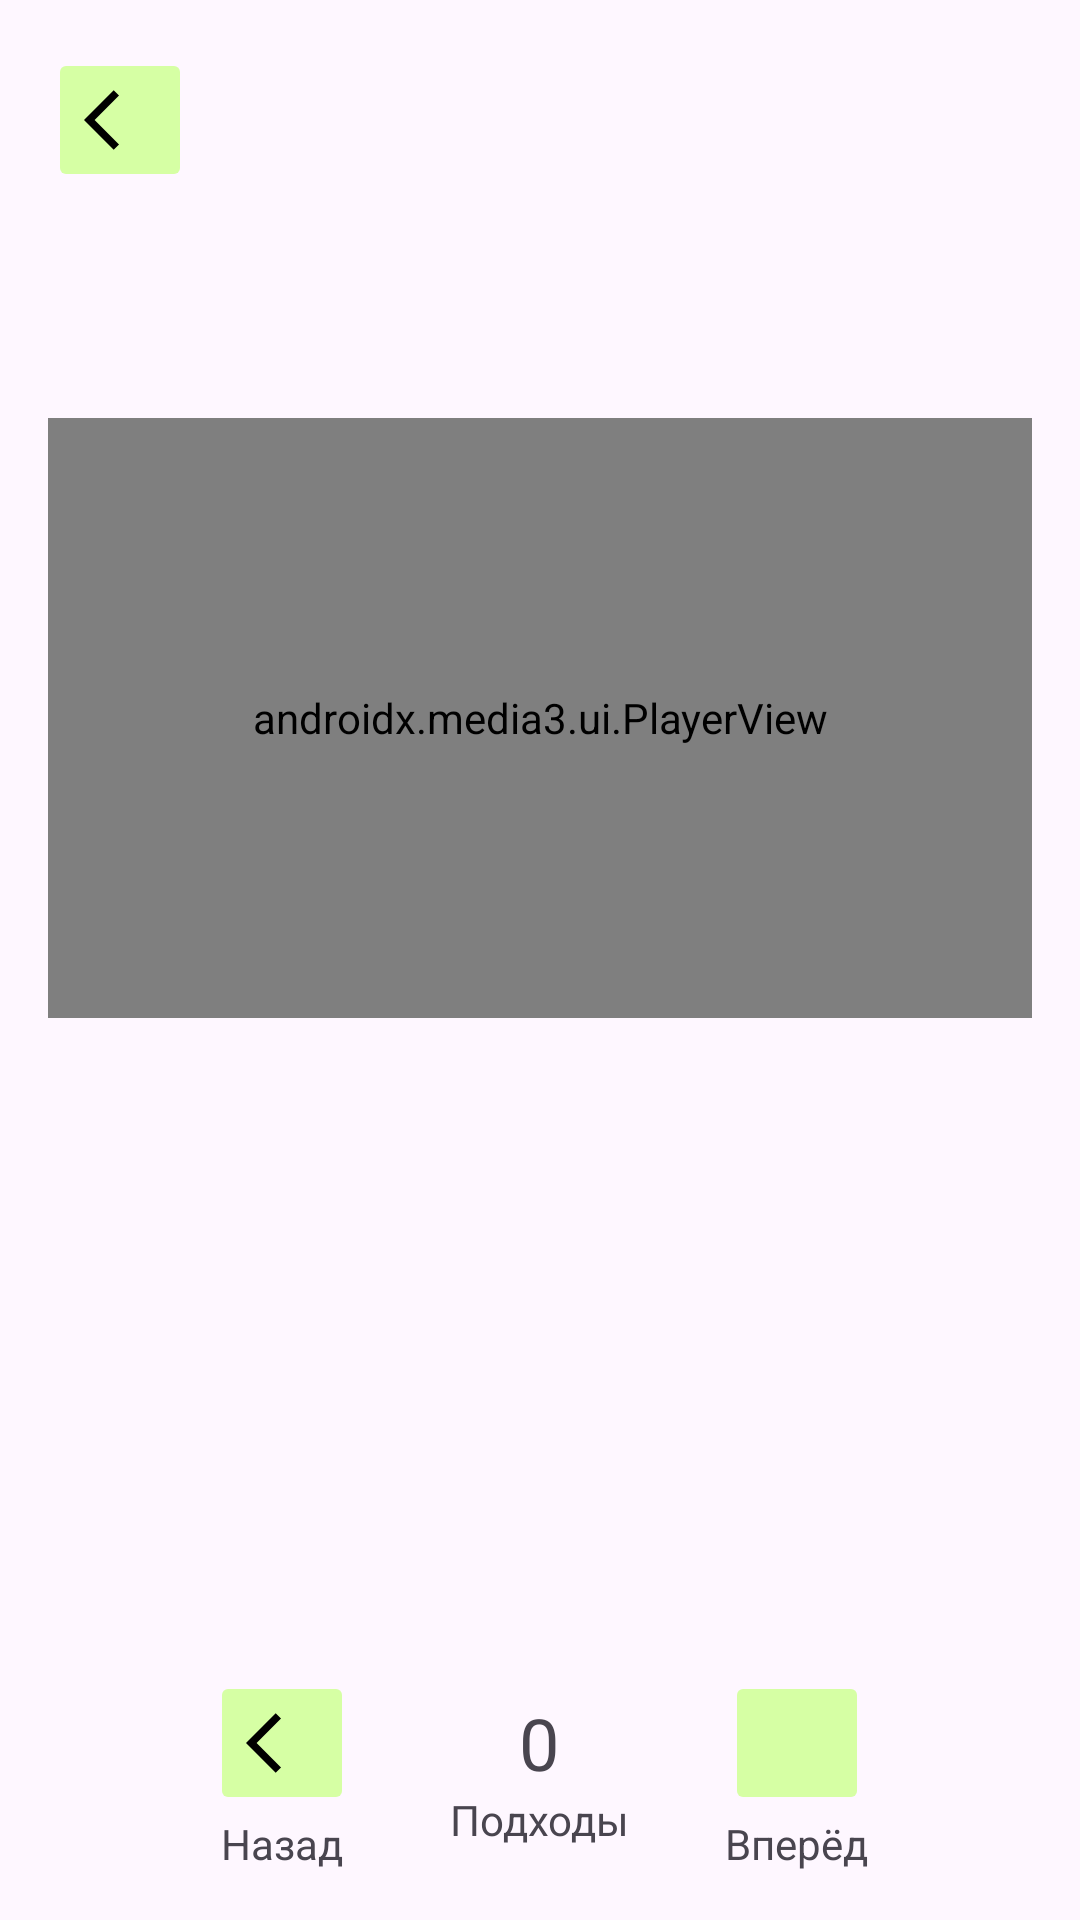

Write the Android layout XML for this screen, with the resource values it uses.
<!-- AndroidManifest.xml: application theme Theme.FitnessTKO -->
<!-- res/layout/fragment_workout_execution.xml -->
<?xml version="1.0" encoding="utf-8"?>
<androidx.constraintlayout.widget.ConstraintLayout
    xmlns:android="http://schemas.android.com/apk/res/android"
    xmlns:app="http://schemas.android.com/apk/res-auto"
    android:layout_width="match_parent"
    android:layout_height="match_parent"
    android:padding="16dp">

    <ImageButton
        android:id="@+id/btnBack"
        android:layout_width="48dp"
        android:layout_height="48dp"
        android:src="@drawable/ic_arrow_left"
        app:backgroundTint="@color/TKO_green"
        app:layout_constraintStart_toStartOf="parent"
        app:layout_constraintTop_toTopOf="parent"/>

    <TextView
        android:id="@+id/tvWorkoutName"
        android:layout_width="0dp"
        android:layout_height="wrap_content"
        android:textSize="24sp"
        android:textStyle="bold"
        app:layout_constraintEnd_toEndOf="parent"
        app:layout_constraintStart_toStartOf="parent"
        app:layout_constraintTop_toBottomOf="@id/btnBack"/>

    <TextView
        android:id="@+id/tvTimer"
        android:layout_width="wrap_content"
        android:layout_height="wrap_content"
        android:textSize="32sp"
        app:layout_constraintEnd_toEndOf="parent"
        app:layout_constraintStart_toStartOf="parent"
        app:layout_constraintTop_toBottomOf="@id/tvWorkoutName"/>

    <androidx.media3.ui.PlayerView
        android:id="@+id/playerView"
        android:layout_width="match_parent"
        android:layout_height="200dp"
        app:layout_constraintTop_toBottomOf="@id/tvTimer"/>

    <TextView
        android:id="@+id/tvExerciseName"
        android:layout_width="match_parent"
        android:layout_height="wrap_content"
        android:textSize="20sp"
        app:layout_constraintTop_toBottomOf="@id/playerView"/>

    <LinearLayout
        android:layout_width="match_parent"
        android:layout_height="wrap_content"
        android:orientation="horizontal"
        android:gravity="center"
        app:layout_constraintBottom_toBottomOf="parent">

        <LinearLayout
            android:layout_width="wrap_content"
            android:layout_height="wrap_content"
            android:orientation="vertical"
            android:gravity="center">

            <ImageButton
                android:id="@+id/btnPrev"
                android:layout_width="48dp"
                android:layout_height="48dp"
                android:src="@drawable/ic_arrow_left"
                app:backgroundTint="@color/TKO_green"/>

            <TextView
                android:layout_width="wrap_content"
                android:layout_height="wrap_content"
                android:text="Назад"/>
        </LinearLayout>

        <LinearLayout
            android:id="@+id/btnCounter"
            android:layout_width="wrap_content"
            android:layout_height="wrap_content"
            android:orientation="vertical"
            android:gravity="center"
            android:layout_marginHorizontal="32dp">

            <TextView
                android:id="@+id/tvSets"
                android:layout_width="wrap_content"
                android:layout_height="wrap_content"
                android:text="0"
                android:textSize="24sp"/>

            <TextView
                android:layout_width="wrap_content"
                android:layout_height="wrap_content"
                android:text="Подходы"/>
        </LinearLayout>

        <LinearLayout
            android:layout_width="wrap_content"
            android:layout_height="wrap_content"
            android:orientation="vertical"
            android:gravity="center">

            <ImageButton
                android:id="@+id/btnNext"
                android:layout_width="48dp"
                android:layout_height="48dp"
                android:src="@drawable/ic_arrow_right"
                app:backgroundTint="@color/TKO_green"/>

            <TextView
                android:layout_width="wrap_content"
                android:layout_height="wrap_content"
                android:text="Вперёд"/>
        </LinearLayout>

    </LinearLayout>

</androidx.constraintlayout.widget.ConstraintLayout>
<!-- resources referenced by this layout -->
<resources>
  <color name="TKO_green">#D6FFA4</color>
  <!-- drawable ic_arrow_left (drawable) -->
  <vector xmlns:android="http://schemas.android.com/apk/res/android"
      android:autoMirrored="true"
      android:height="24dp"
      android:tint="#000000"
      android:viewportHeight="24"
      android:viewportWidth="24"
      android:width="24dp">
      <path
          android:fillColor="@android:color/white"
          android:pathData="M11.67,3.87L9.9,2.1 0,12l9.9,9.9 1.77,-1.77L3.54,12z" />
  
  </vector>
  <style name="Theme.FitnessTKO" parent="Base.Theme.FitnessTKO" />
  <style name="Base.Theme.FitnessTKO" parent="Theme.Material3.DayNight.NoActionBar" />
</resources>
